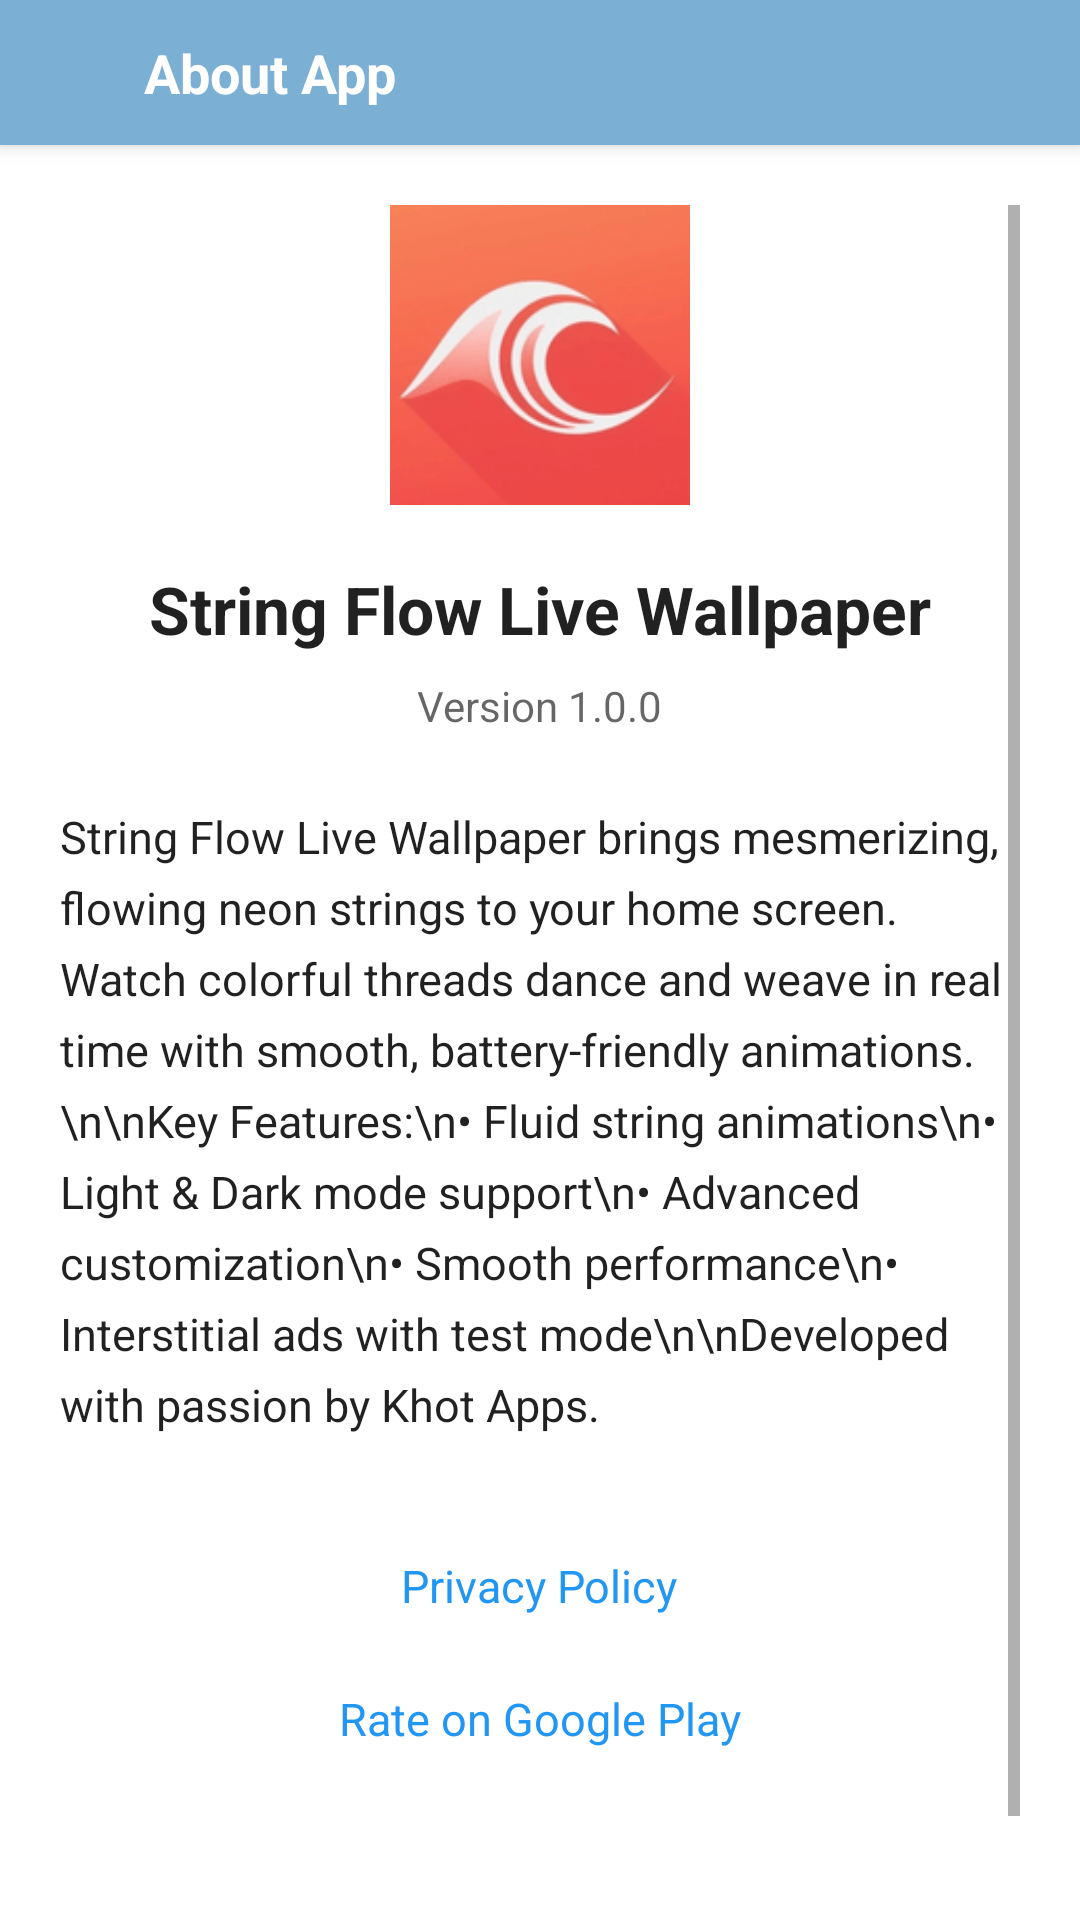

Here is an Android app screen rendered from its layout file. Give the layout XML and the strings, colors and styles it references.
<!-- AndroidManifest.xml: application theme Theme.StringFlowLiveWallpaper -->
<!-- res/layout/activity_about.xml -->
<?xml version="1.0" encoding="utf-8"?>
<LinearLayout xmlns:android="http://schemas.android.com/apk/res/android"
    android:layout_width="match_parent"
    android:layout_height="match_parent"
    android:orientation="vertical"
    android:background="?android:attr/colorBackground"
    android:fitsSystemWindows="true">

    
    <LinearLayout
        android:id="@+id/headerBar"
        android:layout_width="match_parent"
        android:layout_height="wrap_content"
        android:orientation="horizontal"
        android:background="@color/carolina"
        android:padding="12dp"
        android:gravity="center_vertical"
        android:elevation="4dp">

        <ImageView
            android:id="@+id/btnBackAbout"
            android:layout_width="24dp"
            android:layout_height="24dp"
            android:src="@drawable/ic_arrow_back"
            android:contentDescription="Back"
            android:tint="@android:color/white"
            android:layout_marginEnd="12dp" />

        <TextView
            android:layout_width="0dp"
            android:layout_height="wrap_content"
            android:layout_weight="1"
            android:text="About App"
            android:textColor="@android:color/white"
            android:textStyle="bold"
            android:textSize="18sp" />
    </LinearLayout>

    
    <ScrollView
        android:layout_width="match_parent"
        android:layout_height="0dp"
        android:layout_weight="1"
        android:overScrollMode="never"
        android:padding="20dp">

        <LinearLayout
            android:id="@+id/aboutContainer"
            android:layout_width="match_parent"
            android:layout_height="wrap_content"
            android:gravity="center_horizontal"
            android:orientation="vertical">

            
            <ImageView
                android:layout_width="100dp"
                android:layout_height="100dp"
                android:layout_marginBottom="20dp"
                android:contentDescription="App Icon"
                android:src="@mipmap/ic_launcher" />

            
            <TextView
                android:id="@+id/aboutTitle"
                android:layout_width="wrap_content"
                android:layout_height="wrap_content"
                android:layout_marginBottom="8dp"
                android:text="String Flow Live Wallpaper"
                android:textColor="?android:attr/textColorPrimary"
                android:textSize="22sp"
                android:textStyle="bold" />

            
            <TextView
                android:id="@+id/aboutVersion"
                android:layout_width="wrap_content"
                android:layout_height="wrap_content"
                android:layout_marginBottom="24dp"
                android:text="Version 1.0.0"
                android:textColor="?android:attr/textColorSecondary"
                android:textSize="14sp" />

            
            <TextView
                android:id="@+id/aboutDescription"
                android:layout_width="match_parent"
                android:layout_height="wrap_content"
                android:layout_marginBottom="32dp"
                android:gravity="start"
                android:lineSpacingExtra="6dp"
                android:text="String Flow Live Wallpaper brings mesmerizing, flowing neon strings to your home screen. Watch colorful threads dance and weave in real time with smooth, battery-friendly animations.\n\nKey Features:\n• Fluid string animations\n• Light &amp; Dark mode support\n• Advanced customization\n• Smooth performance\n• Interstitial ads with test mode\n\nDeveloped with passion by Khot Apps."
                android:textColor="?android:attr/textColorPrimary"
                android:textSize="15sp" />

            
            <TextView
                android:id="@+id/linkPrivacy"
                android:layout_width="wrap_content"
                android:layout_height="wrap_content"
                android:layout_marginBottom="8dp"
                android:background="?android:attr/selectableItemBackground"
                android:clickable="true"
                android:focusable="true"
                android:padding="8dp"
                android:text="Privacy Policy"
                android:textColor="#2196F3"
                android:textSize="15sp" />

            <TextView
                android:id="@+id/linkRate"
                android:layout_width="wrap_content"
                android:layout_height="wrap_content"
                android:layout_marginBottom="32dp"
                android:background="?android:attr/selectableItemBackground"
                android:clickable="true"
                android:focusable="true"
                android:padding="8dp"
                android:text="Rate on Google Play"
                android:textColor="#2196F3"
                android:textSize="15sp" />

            
            <TextView
                android:layout_width="wrap_content"
                android:layout_height="wrap_content"
                android:gravity="center"
                android:text="© 2025 String Flow Live Wallpaper Apps. All rights reserved."
                android:textColor="?android:attr/textColorSecondary"
                android:textSize="13sp" />

        </LinearLayout>
    </ScrollView>

</LinearLayout>
<!-- resources referenced by this layout -->
<resources>
  <color name="carolina">#7BAFD4</color>
  <!-- mipmap ic_launcher: png bitmap (mipmap-hdpi, 4293 bytes) -->
  <style name="Theme.StringFlowLiveWallpaper" parent="Theme.MaterialComponents.DayNight.DarkActionBar">
          
          <item name="colorPrimary">@color/them</item>
          <item name="colorPrimaryVariant">@color/black</item>
          <item name="colorOnPrimary">@color/white</item>
  
          
          <item name="android:statusBarColor">?attr/colorPrimaryVariant</item>
          
      </style>
  <color name="them">#f76c50</color>
  <color name="black">#000000</color>
  <color name="white">#FFFFFF</color>
</resources>
